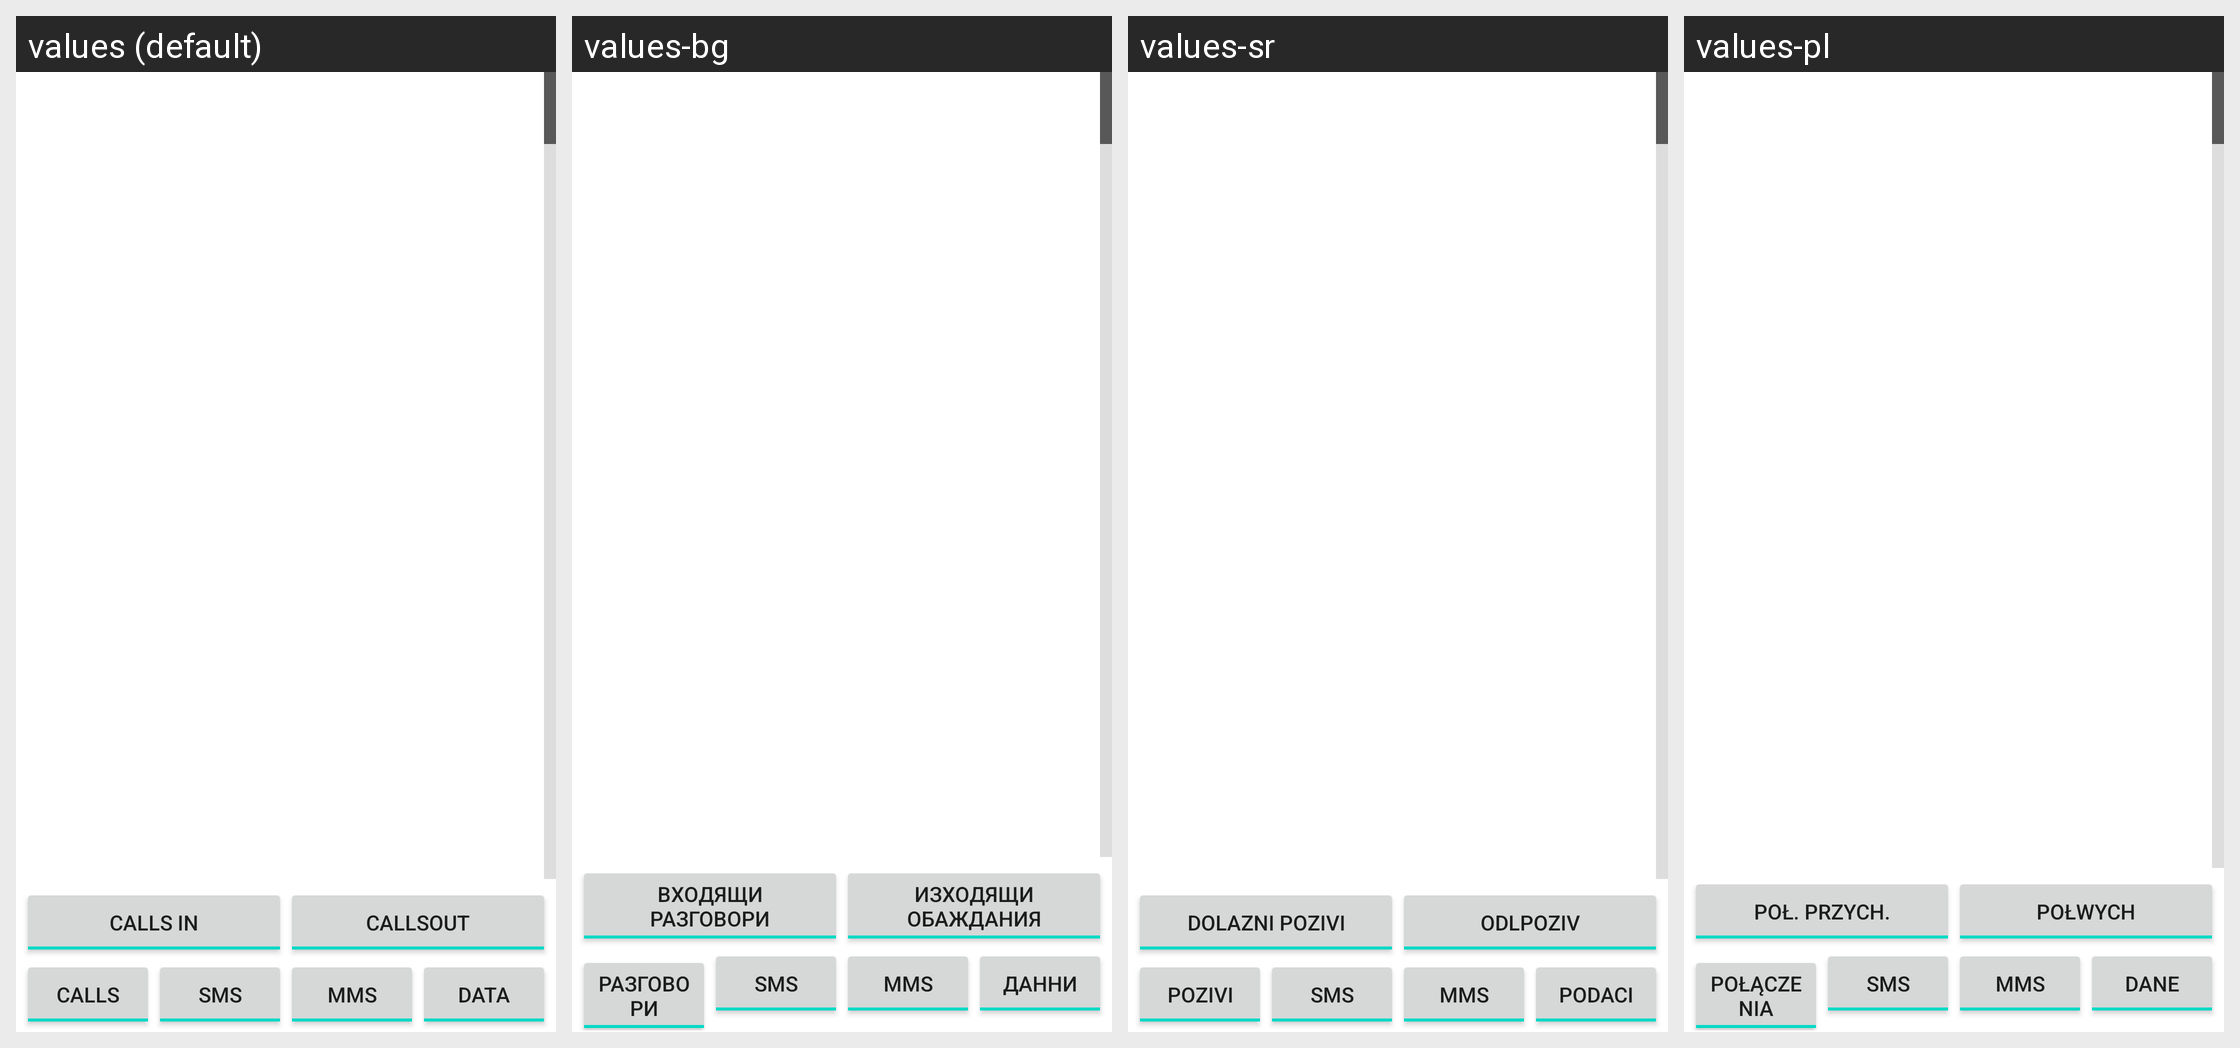

Here is an Android app screen in its default locale and in the app's own translations. Write out the translated-string differences for the strings that appear on this screen.
Android screen res/layout/logs.xml rendered under 4 locales, left to right: values (default), values-bg, values-sr, values-pl. Device: Nexus 5 (rendered at 1080×1920; each locale shown at half size, 540×960, under a caption strip naming it); theme Theme.MaterialComponents.DayNight.NoActionBar.
Other locales in the repository, not shown: values-ar, values-ca, values-cs, values-de, values-el, values-es, values-fr, values-hr, values-hu, values-it, values-iw, values-nb, values-nl, values-pt, values-pt-rBR, values-ru, values-sk, values-sv, values-tr, values-zh-rCN, values-zh-rTW.
Strings drawn on this screen, with the default value and each locale's value (text and hints the layout hard-codes, and strings that could not be matched under every locale, appear in the picture but are not listed):

calls_in
  values: Calls In
  values-bg: Входящи разговори
  values-sr: Dolazni pozivi
  values-pl: Poł. Przych.

calls_out_
  values: CallsOut
  values-bg: Изходящи обаждания
  values-sr: OdlPoziv
  values-pl: PołWych

calls
  values: Calls
  values-bg: Разговори
  values-sr: Pozivi
  values-pl: Połączenia

sms
  values: SMS
  values-bg: SMS
  values-sr: SMS  [not translated; the default value is used]
  values-pl: SMS  [not translated; the default value is used]

mms
  values: MMS
  values-bg: MMS
  values-sr: MMS  [not translated; the default value is used]
  values-pl: MMS  [not translated; the default value is used]

data
  values: Data
  values-bg: Данни
  values-sr: Podaci
  values-pl: Dane
